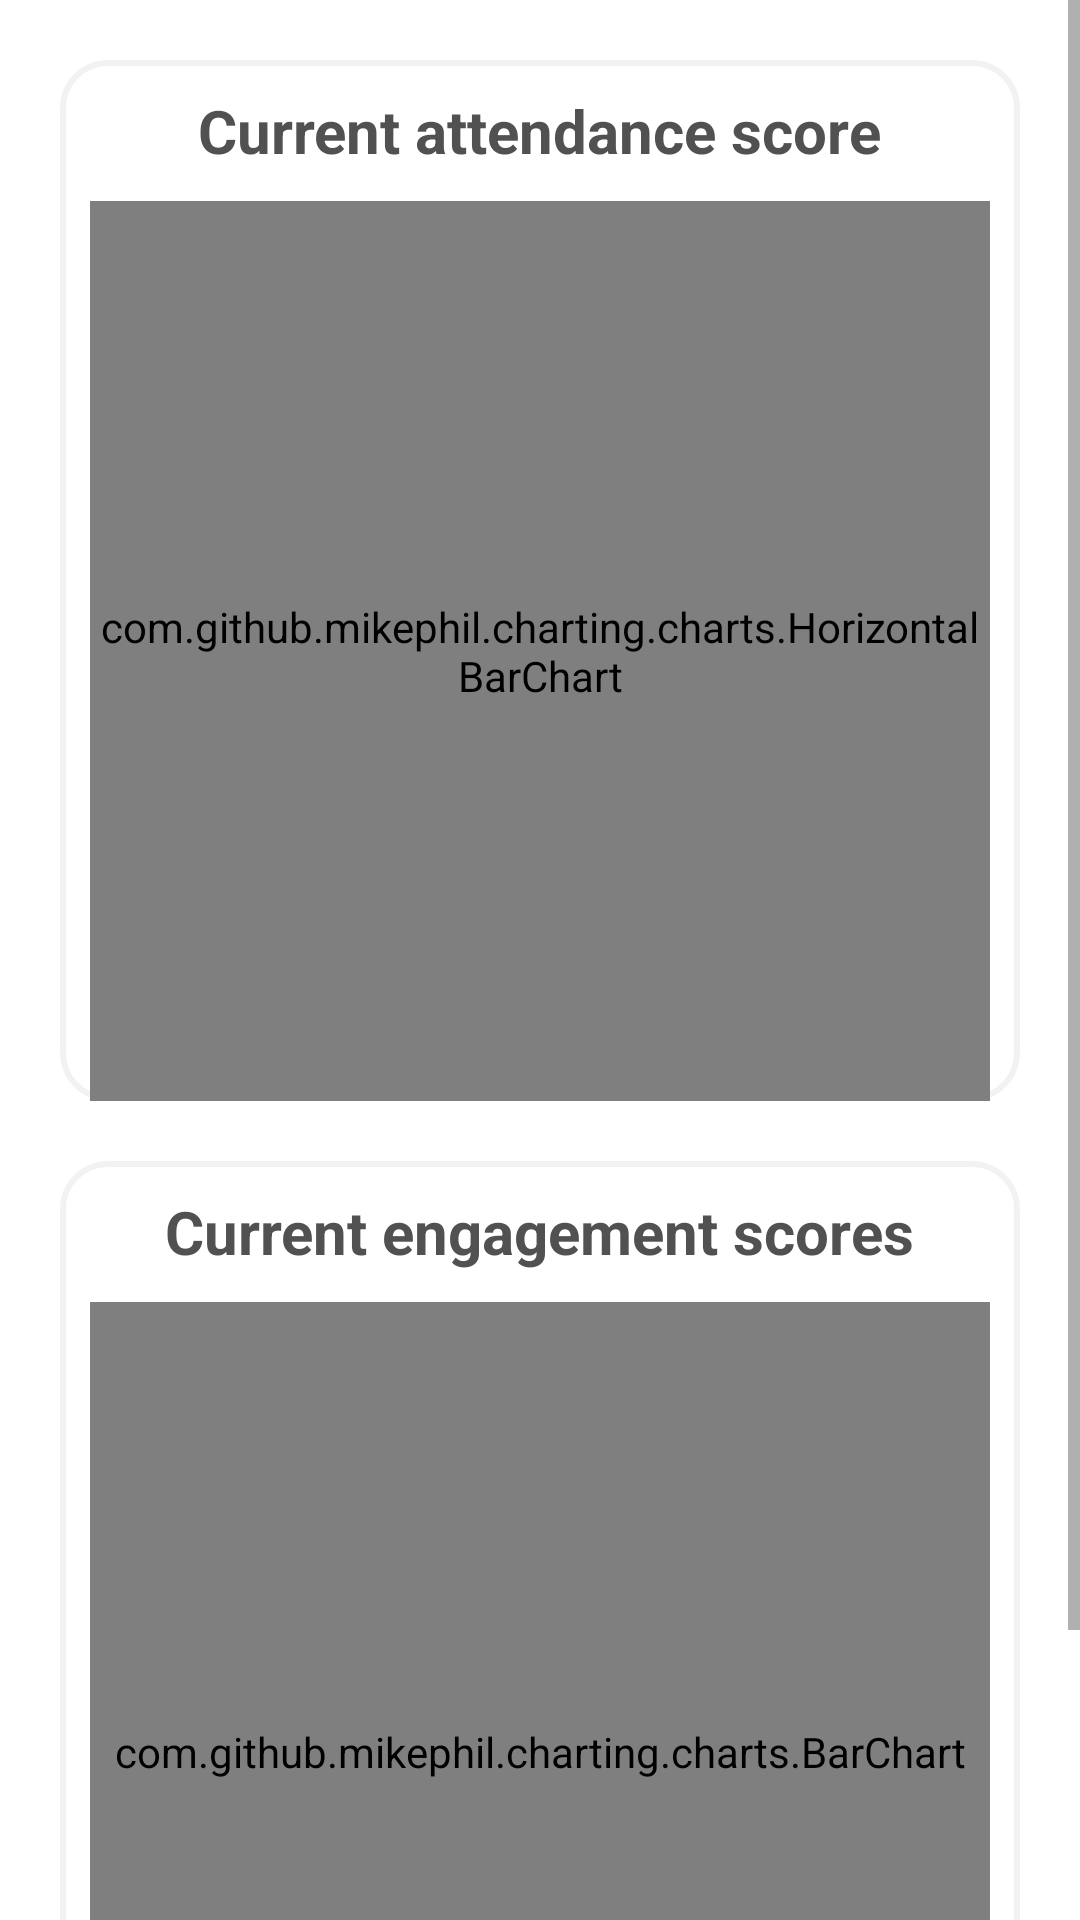

Android layout source for this screen:
<!-- AndroidManifest.xml: application theme Theme.AttendanceAndEngagement -->
<!-- res/layout/fragment_dashboard.xml -->
<?xml version="1.0" encoding="utf-8"?>
<FrameLayout xmlns:android="http://schemas.android.com/apk/res/android"
    xmlns:tools="http://schemas.android.com/tools"
    android:layout_width="match_parent"
    android:layout_height="match_parent"
    tools:context=".Timetable">

    <ScrollView
        android:layout_width="match_parent"
        android:layout_height="match_parent"
        android:fillViewport="true">
    <LinearLayout
        android:layout_width="match_parent"
        android:layout_height="match_parent"
        android:padding="20dp"
        android:orientation="vertical">

        <LinearLayout
            android:layout_width="match_parent"
            android:layout_height="wrap_content"
            android:background="@drawable/round_border"
            android:elevation="10dp"
            android:paddingLeft="10dp"
            android:paddingRight="10dp"
            android:isScrollContainer="false"
            android:keepScreenOn="false"
            android:orientation="vertical">

            <TextView
                android:id="@+id/attendanceScore"
                android:layout_width="wrap_content"
                android:layout_height="wrap_content"
                android:layout_gravity="center"
                android:text="Current attendance score"
                android:padding="10dp"
                android:textColor="#515151"
                android:textSize="20sp"
                android:textStyle="bold" />

            <com.github.mikephil.charting.charts.HorizontalBarChart
                android:id="@+id/attendanceChart"
                android:layout_width="match_parent"
                android:layout_height="300dp" />
        </LinearLayout>

        <Space
            android:layout_width="match_parent"
            android:layout_height="20dp" />


        <LinearLayout
            android:layout_width="match_parent"
            android:layout_height="wrap_content"
            android:background="@drawable/round_border"
            android:elevation="10dp"
            android:paddingLeft="10dp"
            android:paddingRight="10dp"
            android:isScrollContainer="false"
            android:keepScreenOn="false"
            android:orientation="vertical">

            <TextView
                android:id="@+id/engagementScore"
                android:layout_width="wrap_content"
                android:layout_height="wrap_content"
                android:layout_gravity="center"
                android:text="Current engagement scores"
                android:padding="10dp"
                android:textColor="#515151"
                android:textSize="20sp"
                android:textStyle="bold" />

            <com.github.mikephil.charting.charts.BarChart
                android:id="@+id/engagementChart"
                android:layout_width="match_parent"
                android:layout_height="300dp" />
        </LinearLayout>

    </LinearLayout>
    </ScrollView>

</FrameLayout>
<!-- resources referenced by this layout -->
<resources>
  <!-- drawable round_border (drawable) -->
  <?xml version="1.0" encoding="utf-8"?>
  <shape xmlns:android="http://schemas.android.com/apk/res/android"
      android:shape="rectangle">
  
      <stroke
          android:width="2dp"
          android:color="#0D00000F">
      </stroke>
  
      <corners
          android:radius="15dp"/>
  
  </shape>
  <style name="Theme.AttendanceAndEngagement" parent="Theme.MaterialComponents.DayNight.NoActionBar">
          
          <item name="colorPrimary">@color/ntu_pink</item>
          <item name="colorPrimaryVariant">@color/ntu_pink</item>
          <item name="colorOnPrimary">@color/white</item>
          
          <item name="colorSecondary">@color/teal_200</item>
          <item name="colorSecondaryVariant">@color/teal_700</item>
          <item name="colorOnSecondary">@color/black</item>
          
          <item name="android:statusBarColor">?attr/colorPrimaryVariant</item>
          
          <item name="colorSurface">@color/gray</item>
          <item name="colorOnSurface">@color/light_gray</item>
      </style>
  <color name="ntu_pink">#E4045B</color>
  <color name="white">#FFFFFFFF</color>
  <color name="teal_200">#FF03DAC5</color>
  <color name="teal_700">#FF018786</color>
  <color name="black">#FF000000</color>
  <color name="gray">#515151</color>
  <color name="light_gray">#CAC4D0</color>
</resources>
